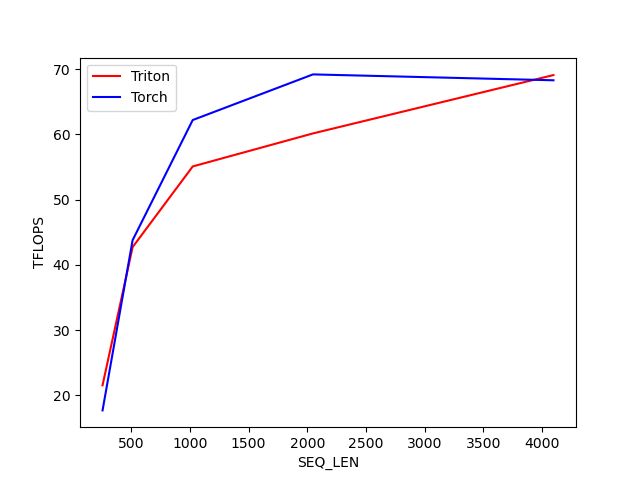

Data behind this chart, as committed beside it:
SEQ_LEN, Triton, Torch
256, 21.57, 17.72
512, 42.73, 43.79
1024, 55.09, 62.21
2048, 60.15, 69.2
4096, 69.09, 68.3
